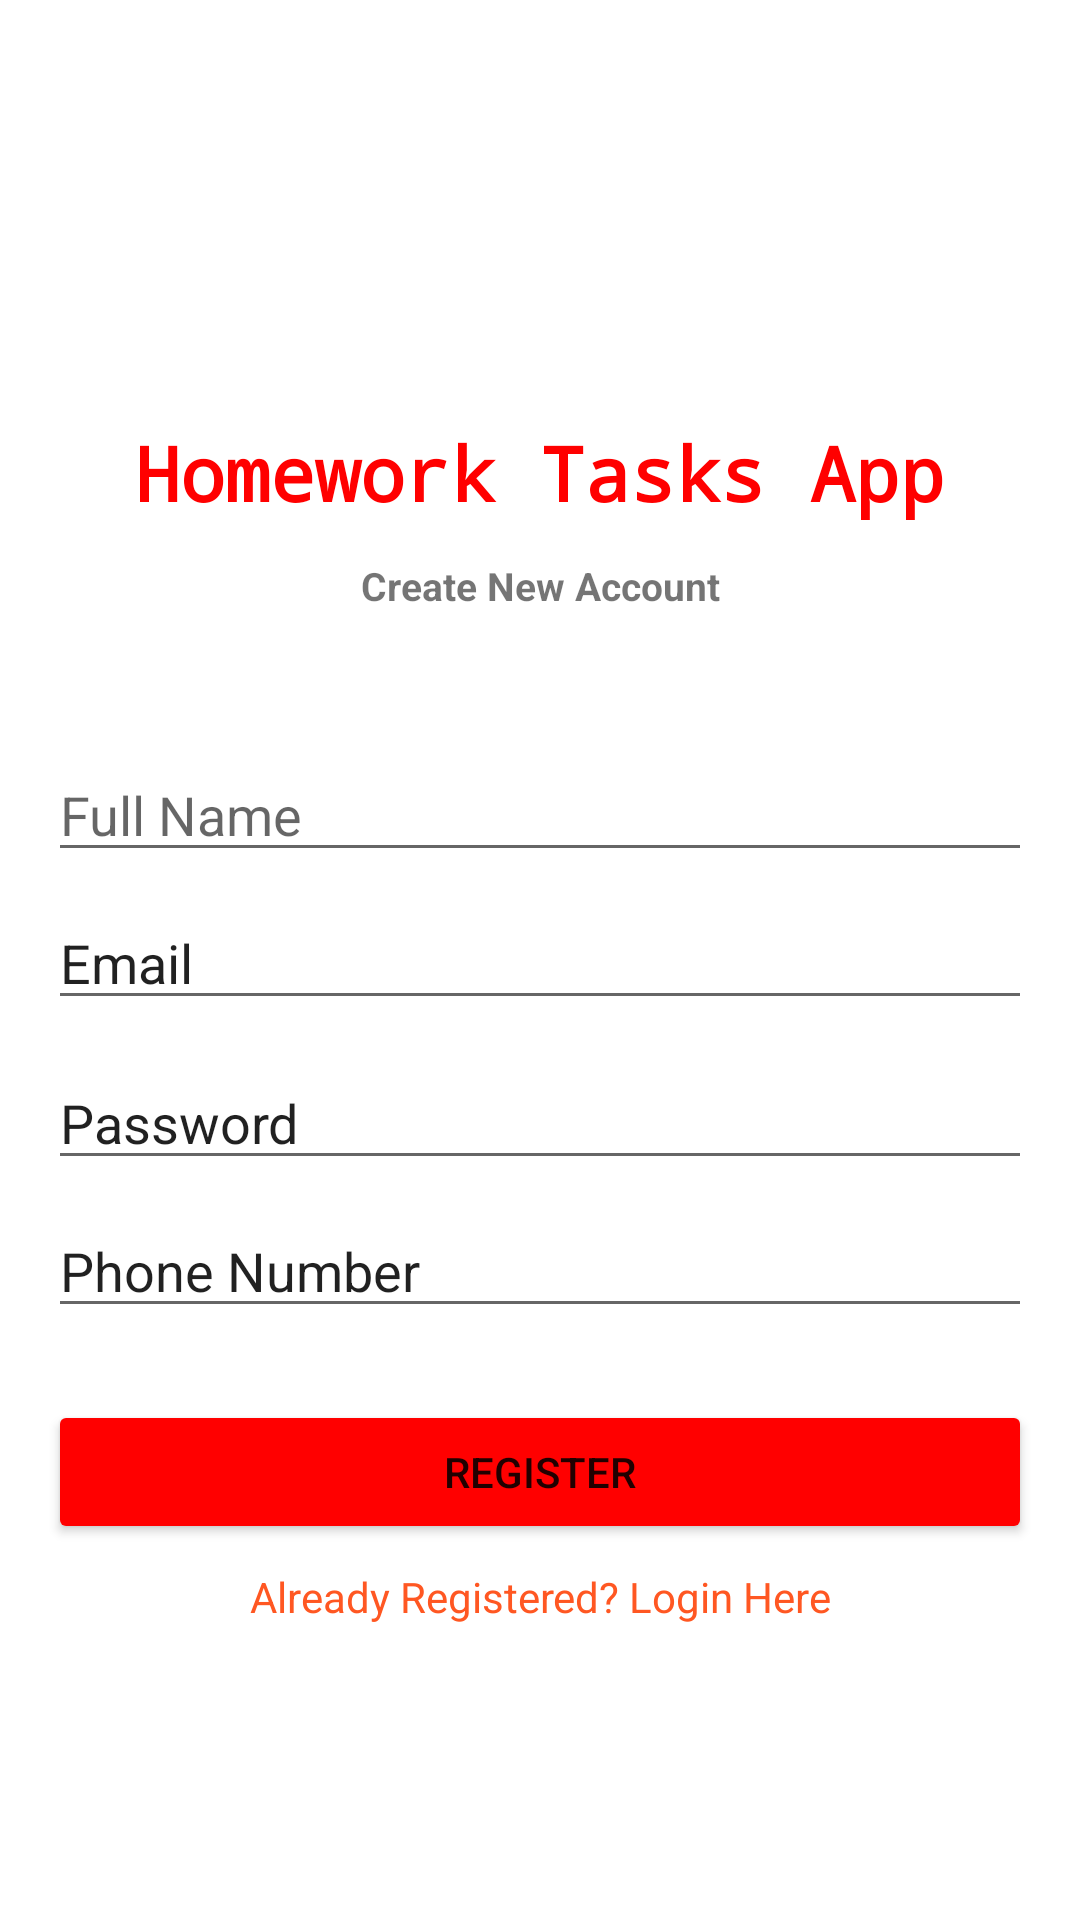

Here is an Android app screen rendered from its layout file. Give the layout XML and the strings, colors and styles it references.
<!-- AndroidManifest.xml: application theme Theme.hwTasks -->
<!-- res/layout/activity_register.xml -->
<?xml version="1.0" encoding="utf-8"?>
<androidx.constraintlayout.widget.ConstraintLayout xmlns:android="http://schemas.android.com/apk/res/android"
    xmlns:app="http://schemas.android.com/apk/res-auto"
    xmlns:tools="http://schemas.android.com/tools"
    android:id="@+id/login"
    android:layout_width="match_parent"
    android:layout_height="match_parent"
    tools:context=".Register">

    <TextView
        android:id="@+id/textView"
        android:layout_width="wrap_content"
        android:layout_height="wrap_content"
        android:fontFamily="monospace"
        android:text="Homework Tasks App"
        android:textColor="@color/red_500"
        android:textSize="25sp"
        android:textStyle="bold"
        app:layout_constraintBottom_toBottomOf="parent"
        app:layout_constraintEnd_toEndOf="parent"
        app:layout_constraintStart_toStartOf="parent"
        app:layout_constraintTop_toTopOf="parent"
        app:layout_constraintVertical_bias="0.232" />

    <TextView
        android:id="@+id/textView2"
        android:layout_width="wrap_content"
        android:layout_height="wrap_content"
        android:layout_marginTop="12dp"
        android:text="Create New Account"
        android:textSize="13sp"
        android:textStyle="bold"
        app:layout_constraintEnd_toEndOf="parent"
        app:layout_constraintStart_toStartOf="parent"
        app:layout_constraintTop_toBottomOf="@+id/textView" />

    <EditText
        android:id="@+id/etFullName"
        android:layout_width="0dp"
        android:layout_height="wrap_content"
        android:layout_marginStart="16dp"
        android:layout_marginEnd="16dp"
        android:ems="10"
        android:hint="Full Name"
        android:inputType="text"
        app:layout_constraintBottom_toBottomOf="parent"
        app:layout_constraintEnd_toEndOf="parent"
        app:layout_constraintHorizontal_bias="0.0"
        app:layout_constraintStart_toStartOf="parent"
        app:layout_constraintTop_toBottomOf="@+id/textView2"
        app:layout_constraintVertical_bias="0.115" />

    <EditText
        android:id="@+id/etPhone"
        android:layout_width="0dp"
        android:layout_height="wrap_content"
        android:layout_marginStart="16dp"
        android:layout_marginTop="8dp"
        android:layout_marginEnd="16dp"
        android:ems="10"
        android:inputType="text"
        android:text="Phone Number"
        app:layout_constraintEnd_toEndOf="parent"
        app:layout_constraintHorizontal_bias="0.0"
        app:layout_constraintStart_toStartOf="parent"
        app:layout_constraintTop_toBottomOf="@+id/etPassword" />

    <Button
        android:id="@+id/btnRegister"
        android:layout_width="0dp"
        android:layout_height="wrap_content"
        android:layout_marginStart="16dp"
        android:layout_marginTop="24dp"
        android:layout_marginEnd="16dp"
        android:backgroundTint="@color/red_500"
        android:text="Register"
        app:layout_constraintEnd_toEndOf="parent"
        app:layout_constraintHorizontal_bias="0.0"
        app:layout_constraintStart_toStartOf="parent"
        app:layout_constraintTop_toBottomOf="@+id/etPhone" />

    <TextView
        android:id="@+id/tvGoToLogin"
        android:layout_width="wrap_content"
        android:layout_height="wrap_content"
        android:layout_marginTop="8dp"
        android:text="Already Registered? Login Here"
        android:textColor="#FF5722"
        app:layout_constraintEnd_toEndOf="parent"
        app:layout_constraintStart_toStartOf="parent"
        app:layout_constraintTop_toBottomOf="@+id/btnRegister" />

    <EditText
        android:id="@+id/etPassword"
        android:layout_width="0dp"
        android:layout_height="wrap_content"
        android:layout_marginStart="16dp"
        android:layout_marginTop="12dp"
        android:layout_marginEnd="16dp"
        android:ems="10"
        android:inputType="text"
        android:text="Password"
        app:layout_constraintEnd_toEndOf="parent"
        app:layout_constraintHorizontal_bias="0.0"
        app:layout_constraintStart_toStartOf="parent"
        app:layout_constraintTop_toBottomOf="@+id/etEmail" />

    <EditText
        android:id="@+id/etEmail"
        android:layout_width="0dp"
        android:layout_height="wrap_content"
        android:layout_marginStart="16dp"
        android:layout_marginTop="8dp"
        android:layout_marginEnd="16dp"
        android:ems="10"
        android:inputType="text"
        android:text="Email"
        app:layout_constraintEnd_toEndOf="parent"
        app:layout_constraintHorizontal_bias="0.0"
        app:layout_constraintStart_toStartOf="parent"
        app:layout_constraintTop_toBottomOf="@+id/etFullName" />

</androidx.constraintlayout.widget.ConstraintLayout>
<!-- resources referenced by this layout -->
<resources>
  <color name="red_500">#FFFF0000</color>
  <style name="Theme.hwTasks" parent="Theme.MaterialComponents.DayNight.DarkActionBar">
          
          <item name="colorPrimary">@color/red_500</item>
          <item name="colorPrimaryVariant">@color/red_500</item>
          <item name="colorOnPrimary">@color/white</item>
          
          <item name="colorSecondary">@color/teal_200</item>
          <item name="colorSecondaryVariant">@color/teal_700</item>
          <item name="colorOnSecondary">@color/black</item>
          
          <item name="android:statusBarColor" tools:targetApi="l">?attr/colorPrimaryVariant</item>
          
      </style>
  <color name="white">#FFFFFFFF</color>
  <color name="teal_200">#FF03DAC5</color>
  <color name="teal_700">#FF018786</color>
  <color name="black">#FF000000</color>
</resources>
